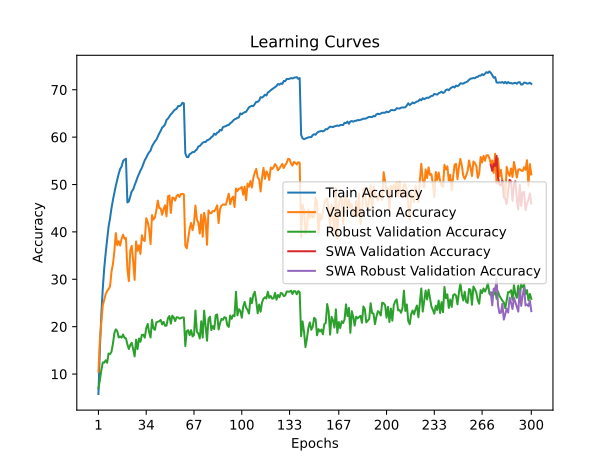

The file beside this chart, header and first rows:
time; train_accuracy; train_loss; valid_accuracy; valid_loss; valid_accuracy_robust; valid_accuracy_swa; valid_accuracy_robust_swa
186,2403; 5,7920; 4,7994; 10,4800; 4,5717; 6,9586; 10,4800; 6,9586
365,7852; 15,4290; 4,1454; 17,1800; 4,2529; 8,7241; 17,1800; 8,7241
546,6621; 22,6150; 3,7962; 20,9100; 4,0705; 10,8138; 20,9100; 10,8138
726,4287; 28,0770; 3,5491; 24,5400; 3,8514; 12,4414; 24,5400; 12,4414
913,7280; 32,3460; 3,3694; 25,6000; 3,9094; 12,4069; 25,6000; 12,4069
1090,9049; 35,5400; 3,2327; 26,8900; 3,8255; 12,9103; 26,8900; 12,9103
1275,2597; 38,2760; 3,1203; 27,4900; 3,8619; 12,3862; 27,4900; 12,3862
1453,2265; 41,1110; 3,0115; 27,9800; 3,8322; 14,3310; 27,9800; 14,3310
1641,0605; 42,8640; 2,9409; 28,4300; 3,9419; 14,2069; 28,4300; 14,2069
1820,7547; 44,9800; 2,8588; 31,6000; 3,6587; 14,7034; 31,6000; 14,7034
1999,3408; 46,7250; 2,7964; 33,2000; 3,5532; 16,4000; 33,2000; 16,4000
2179,0145; 48,2440; 2,7382; 35,9300; 3,4803; 18,6345; 35,9300; 18,6345
2388,1884; 49,7530; 2,6748; 39,7500; 3,2628; 19,4276; 39,7500; 19,4276
2591,8557; 51,0100; 2,6268; 37,1900; 3,4705; 19,0552; 37,1900; 19,0552
2779,7482; 52,2800; 2,5800; 38,0300; 3,3979; 17,7103; 38,0300; 17,7103
2965,6308; 53,2820; 2,5466; 37,1200; 3,5099; 17,9310; 37,1200; 17,9310
3147,9554; 53,8020; 2,5233; 38,5500; 3,3911; 17,6759; 38,5500; 17,6759
3329,0569; 54,9610; 2,4883; 39,4000; 3,3630; 18,3448; 39,4000; 18,3448
3505,5406; 55,2520; 2,4719; 38,5700; 3,4046; 17,6345; 38,5700; 17,6345
3683,0658; 55,4430; 2,4689; 38,7300; 3,4211; 17,5310; 38,7300; 17,5310
3863,3575; 46,2160; 2,8066; 32,1900; 3,6643; 16,2483; 32,1900; 16,2483
4047,5881; 46,4350; 2,8000; 29,6100; 3,7590; 15,2759; 29,6100; 15,2759
4225,0830; 47,5010; 2,7601; 36,0900; 3,3732; 16,1586; 36,0900; 16,1586
4401,5972; 48,5640; 2,7152; 37,0600; 3,3933; 16,5931; 37,0600; 16,5931
4572,2853; 48,9390; 2,7032; 33,7700; 3,5037; 15,2276; 33,7700; 15,2276
4756,0675; 49,8800; 2,6628; 29,8700; 3,9149; 13,7172; 29,8700; 13,7172
4928,6705; 50,6380; 2,6362; 37,9900; 3,3469; 17,2552; 37,9900; 17,2552
5131,6676; 51,5220; 2,5980; 36,0000; 3,4172; 15,2690; 36,0000; 15,2690
5309,2167; 52,2300; 2,5761; 37,1700; 3,4433; 17,4966; 37,1700; 17,4966
5488,3189; 52,9370; 2,5531; 35,3500; 3,5274; 16,8069; 35,3500; 16,8069
5673,6721; 53,5210; 2,5246; 39,3000; 3,2288; 18,2690; 39,3000; 18,2690
5850,7853; 54,3410; 2,4935; 38,2600; 3,3289; 18,3034; 38,2600; 18,3034
6031,4228; 55,1500; 2,4721; 38,0900; 3,3235; 17,6759; 38,0900; 17,6759
6211,7200; 55,6390; 2,4493; 42,8900; 3,1150; 19,6552; 42,8900; 19,6552
6392,0045; 56,3170; 2,4203; 42,1400; 3,1326; 20,5724; 42,1400; 20,5724
6572,5911; 56,8040; 2,4090; 40,5700; 3,2267; 18,8621; 40,5700; 18,8621
6756,2267; 57,1620; 2,3879; 37,4200; 3,4646; 17,7172; 37,4200; 17,7172
6962,4218; 58,0650; 2,3586; 43,5500; 3,0950; 21,4552; 43,5500; 21,4552
7143,2514; 58,5630; 2,3405; 42,5900; 3,1265; 19,6138; 42,5900; 19,6138
7325,5769; 59,0970; 2,3215; 43,0300; 3,1085; 19,3172; 43,0300; 19,3172
7533,0380; 59,4560; 2,3041; 44,5600; 2,9937; 20,9172; 44,5600; 20,9172
7736,9336; 60,1580; 2,2825; 46,6000; 2,9398; 21,0207; 46,6000; 21,0207
7923,9178; 60,7860; 2,2621; 45,0300; 3,0219; 21,1517; 45,0300; 21,1517
8131,3485; 61,3070; 2,2383; 44,9500; 2,9959; 21,4207; 44,9500; 21,4207
8344,5234; 62,0270; 2,2135; 43,6100; 3,1563; 20,4759; 43,6100; 20,4759
8531,8819; 62,2750; 2,2029; 44,8100; 3,0573; 21,0000; 44,8100; 21,0000
8736,9313; 62,6770; 2,1831; 45,6100; 3,0244; 20,1931; 45,6100; 20,1931
8921,2648; 63,6110; 2,1600; 43,2800; 3,1532; 20,2069; 43,2800; 20,2069
9103,3617; 63,9100; 2,1421; 47,5100; 2,9108; 21,7862; 47,5100; 21,7862
9287,7286; 64,3380; 2,1302; 47,6900; 2,9348; 22,2414; 47,6900; 22,2414
9474,2309; 64,8130; 2,1050; 43,9900; 3,1035; 20,6276; 43,9900; 20,6276
9684,9579; 65,1320; 2,1007; 47,2400; 2,9577; 22,3241; 47,2400; 22,3241
9867,9504; 65,5410; 2,0865; 47,1700; 2,9593; 21,9793; 47,1700; 21,9793
10050,1808; 65,8270; 2,0754; 46,6000; 2,9818; 21,1724; 46,6000; 21,1724
10232,1696; 65,9780; 2,0661; 47,6000; 2,9109; 21,9862; 47,6000; 21,9862
10409,8321; 66,5490; 2,0569; 47,8600; 2,9272; 21,9586; 47,8600; 21,9586
10594,2209; 66,5540; 2,0474; 47,3700; 2,9424; 21,6966; 47,3700; 21,6966
10770,5256; 66,7400; 2,0456; 47,9900; 2,9227; 21,8207; 47,9900; 21,8207
10979,8466; 67,2390; 2,0268; 48,0100; 2,9178; 21,9586; 48,0100; 21,9586
11164,4103; 67,1380; 2,0326; 47,9500; 2,9327; 21,9172; 47,9500; 21,9172
... 240 more rows
